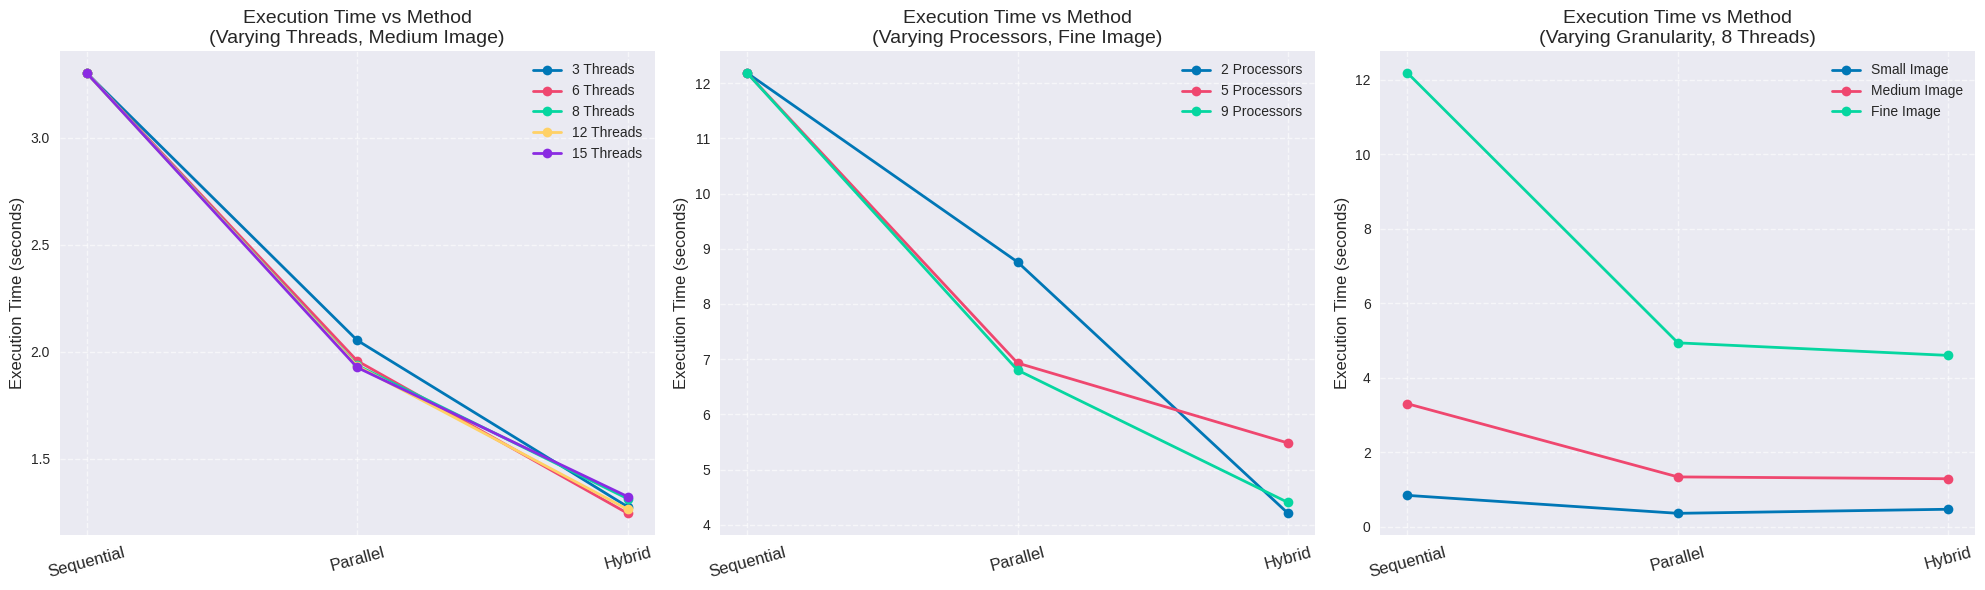

Generate this figure with matplotlib:
import matplotlib.pyplot as plt
import numpy as np

plt.style.use("seaborn-v0_8")

# ------------------------------------------------------------
# Raw Data
# ------------------------------------------------------------

methods = ["Sequential", "Parallel", "Hybrid"]
x = np.arange(len(methods))

# Sequential times
T_seq_small  = 0.8420
T_seq_medium = 3.3020
T_seq_fine   = 12.1860

# ---------- 1) Medium image: varying threads ----------
par_medium_by_threads = {3: 2.0530, 6: 1.9570, 8: 1.9360, 12: 1.9330, 15: 1.9260}
hyb_medium_by_threads = {3: 1.2751, 6: 1.2445, 8: 1.3129, 12: 1.2633, 15: 1.3226}

# ---------- 2) Fine image: processors = threads ----------
par_fine_by_procs = {2: 8.7610, 5: 6.9300, 9: 6.8020}
hyb_fine_by_procs = {2: 4.2071, 5: 5.4811, 9: 4.4037}

# ---------- 3) Granularity (small / medium / fine) ----------
T_par_small_8  = 0.3600
T_par_medium_8 = 1.3380
T_par_fine_8   = 4.9380

T_hyb_small_8  = 0.4693
T_hyb_medium_8 = 1.2885
T_hyb_fine_8   = 4.6009

granularity_data = {
    "Small":  (T_seq_small,  T_par_small_8,  T_hyb_small_8),
    "Medium": (T_seq_medium, T_par_medium_8, T_hyb_medium_8),
    "Fine":   (T_seq_fine,   T_par_fine_8,   T_hyb_fine_8),
}

# ------------------------------------------------------------
# Plot Figure with 3 Neat Subplots
# ------------------------------------------------------------

fig, axs = plt.subplots(1, 3, figsize=(20, 6))
colors = ["#0077b6", "#ef476f", "#06d6a0", "#ffd166", "#8a2be2"]

# ==================================================
# 1) Execution Time vs Method (Threads)
# ==================================================
for idx, threads in enumerate([3, 6, 8, 12, 15]):
    seq = T_seq_medium
    par = par_medium_by_threads[threads]
    hyb = hyb_medium_by_threads[threads]
    axs[0].plot(x, [seq, par, hyb], marker="o", linewidth=2,
                color=colors[idx], label=f"{threads} Threads")

axs[0].set_title("Execution Time vs Method\n(Varying Threads, Medium Image)", fontsize=14)
axs[0].set_xticks(x)
axs[0].set_xticklabels(methods, fontsize=12, rotation=15)
axs[0].set_ylabel("Execution Time (seconds)", fontsize=12)
axs[0].grid(True, linestyle="--", alpha=0.6)
axs[0].legend(fontsize=10)

# ==================================================
# 2) Execution Time vs Method (Processors)
# ==================================================
for idx, procs in enumerate([2, 5, 9]):
    seq = T_seq_fine
    par = par_fine_by_procs[procs]
    hyb = hyb_fine_by_procs[procs]
    axs[1].plot(x, [seq, par, hyb], marker="o", linewidth=2,
                color=colors[idx], label=f"{procs} Processors")

axs[1].set_title("Execution Time vs Method\n(Varying Processors, Fine Image)", fontsize=14)
axs[1].set_xticks(x)
axs[1].set_xticklabels(methods, fontsize=12, rotation=15)
axs[1].set_ylabel("Execution Time (seconds)", fontsize=12)
axs[1].grid(True, linestyle="--", alpha=0.6)
axs[1].legend(fontsize=10)

# ==================================================
# 3) Execution Time vs Method (Granularity)
# ==================================================
for idx, (gran, values) in enumerate(granularity_data.items()):
    axs[2].plot(x, values, marker="o", linewidth=2,
                color=colors[idx], label=f"{gran} Image")

axs[2].set_title("Execution Time vs Method\n(Varying Granularity, 8 Threads)", fontsize=14)
axs[2].set_xticks(x)
axs[2].set_xticklabels(methods, fontsize=12, rotation=15)
axs[2].set_ylabel("Execution Time (seconds)", fontsize=12)
axs[2].grid(True, linestyle="--", alpha=0.6)
axs[2].legend(fontsize=10)

plt.tight_layout()
plt.show()
